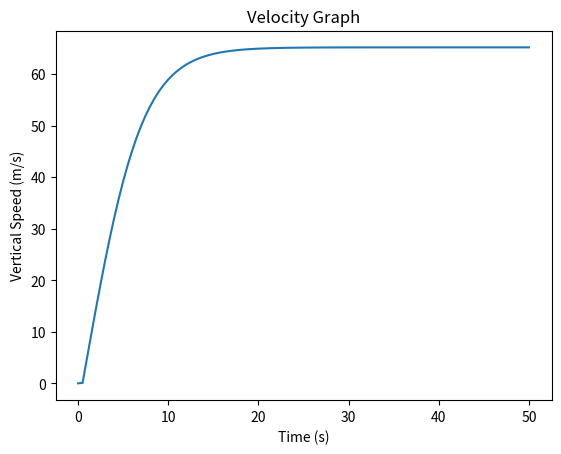

Write the Python code that produced this figure.
#/usr/bin/env python


from matplotlib import pyplot as plt 
import math

mass = 1.0 #in kg
radius = 0.1 #in meters
area = math.pi * radius ** 2 # cross sectional area in m^2
aerodynamicCoef = 0.12 #tf is this?
airAtSeaLevel = 1.225 #density of air at sea level in Kg/m^3
gravity = 9.81 #m/s^2, acceleration of gravity
velocityArray = [] #empty array for later
drag = 0.5 * aerodynamicCoef * airAtSeaLevel * area #all-inclusive coeffecient?????????????????????????????????????????
timeStep = 0.5 #interval of time
totalDuration = 50 #seconds

#create list of all intervals of time
timeIntervals = []
for i in range(0, int(totalDuration * (1 / timeStep) + 1)): #weird math stuff, dw about it
    timeIntervals.append(round(i * (timeStep / 1), 7)) #weird math stuff, dw about it

#add the proper data to begin velocity data
velocityArray.append(0)
velocityArray.append(0.1)

for i in range(2, len(timeIntervals)):
    acceleration = gravity - (drag / mass) * velocityArray[i -1] ** 2
    velocityArray.append(velocityArray[i -1] + acceleration * timeStep)

#create graph and display in popup
plt.title("Velocity Graph") 
plt.ylabel("Vertical Speed (m/s)")
plt.xlabel("Time (s)")
plt.plot(timeIntervals, velocityArray)
plt.show()
